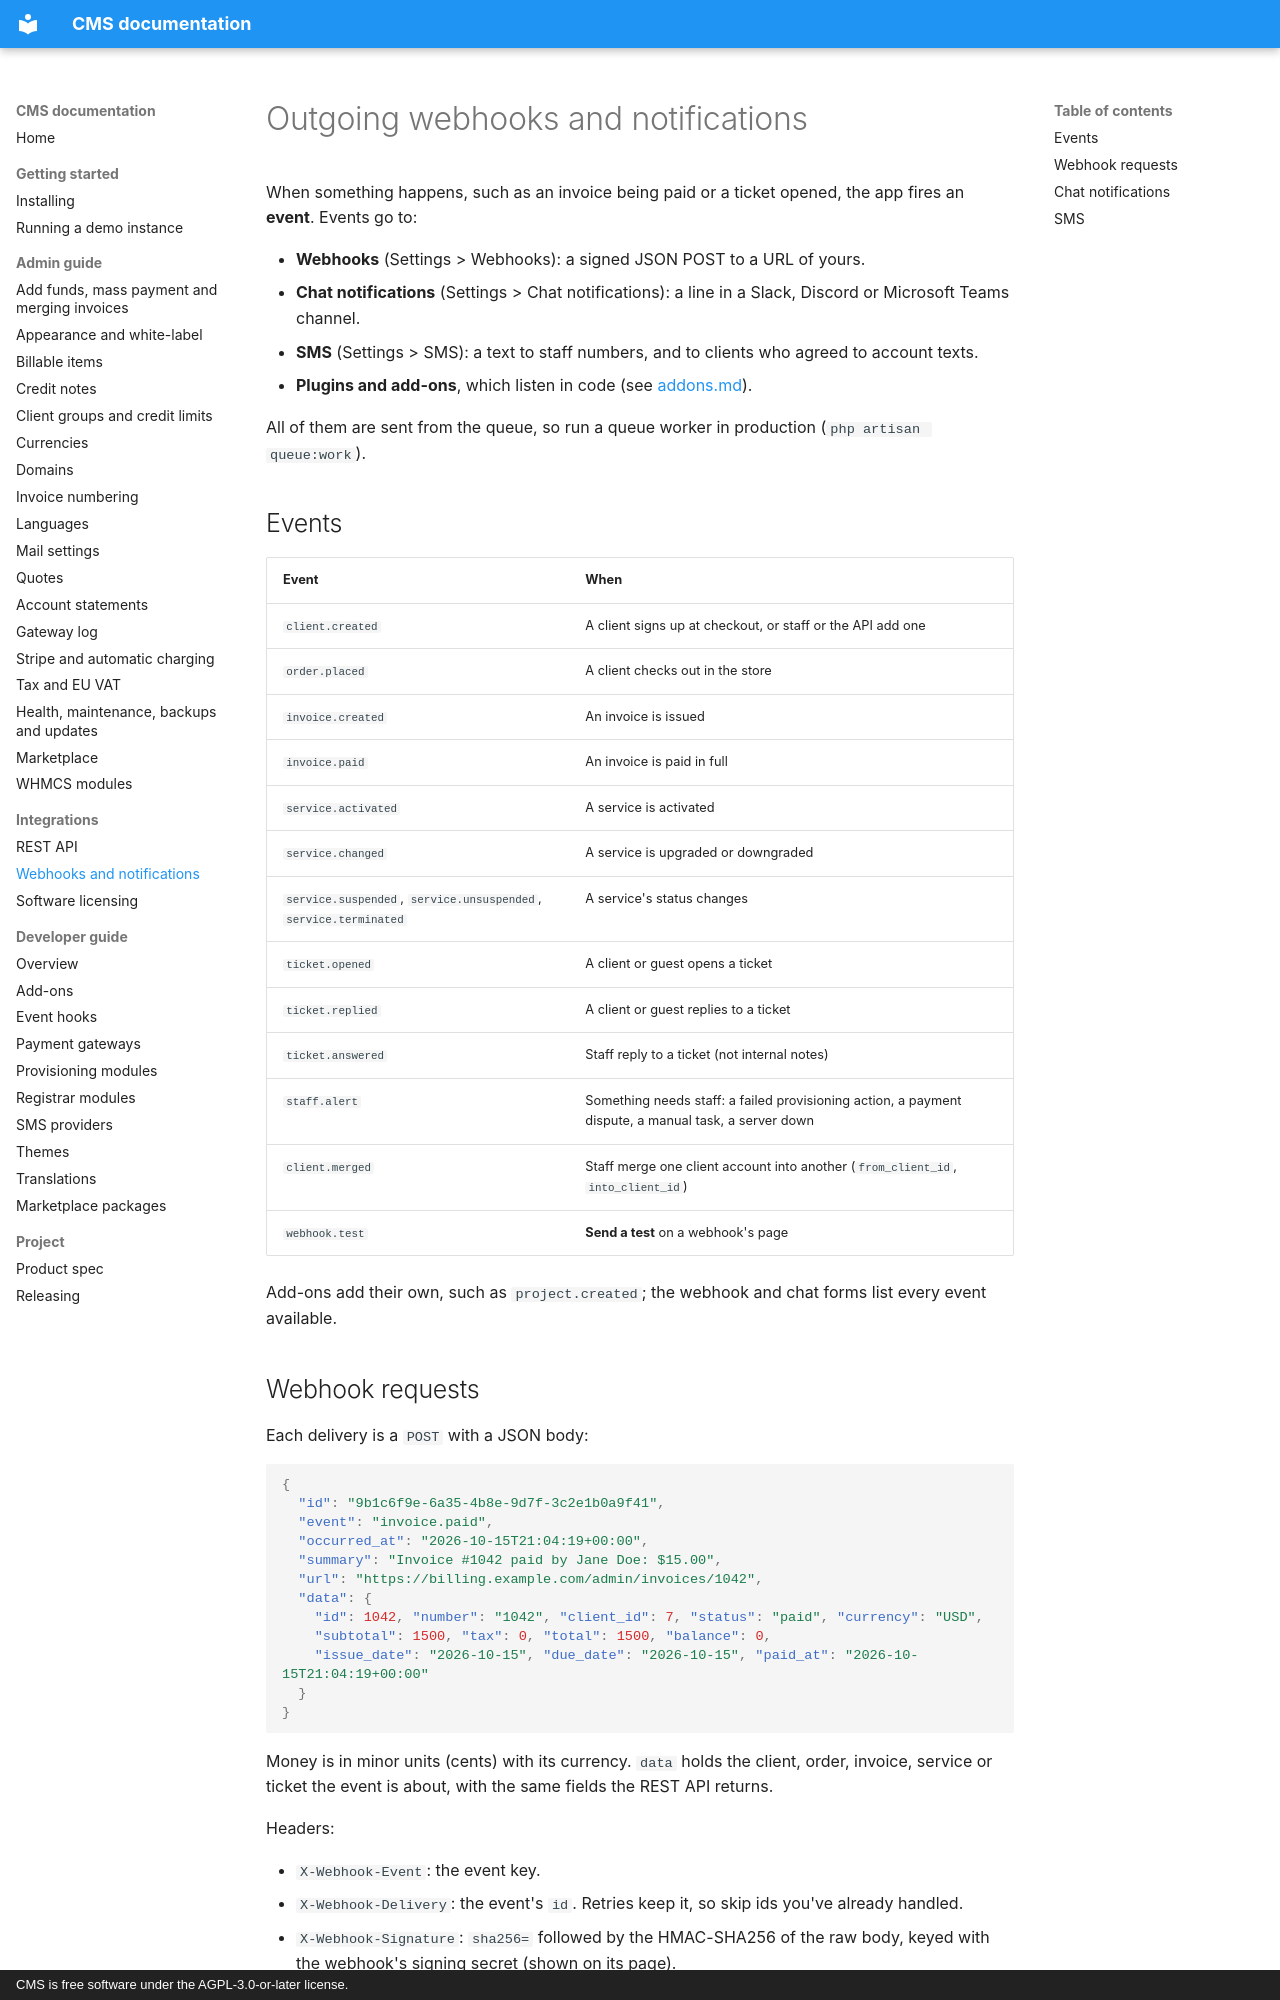

repository: anyday901/CMS · page: webhooks/index.html · generator: mkdocs · copyright: CMS is free software under the AGPL-3.0-or-later license.

# Outgoing webhooks and notifications

When something happens, such as an invoice being paid or a ticket opened, the app fires an **event**. Events go to:

- **Webhooks** (Settings > Webhooks): a signed JSON POST to a URL of yours.
- **Chat notifications** (Settings > Chat notifications): a line in a Slack, Discord or Microsoft Teams channel.
- **SMS** (Settings > SMS): a text to staff numbers, and to clients who agreed to account texts.
- **Plugins and add-ons**, which listen in code (see [addons.md](addons.md)).

All of them are sent from the queue, so run a queue worker in production (`php artisan queue:work`).

## Events

| Event | When |
|---|---|
| `client.created` | A client signs up at checkout, or staff or the API add one |
| `order.placed` | A client checks out in the store |
| `invoice.created` | An invoice is issued |
| `invoice.paid` | An invoice is paid in full |
| `service.activated` | A service is activated |
| `service.changed` | A service is upgraded or downgraded |
| `service.suspended`, `service.unsuspended`, `service.terminated` | A service's status changes |
| `ticket.opened` | A client or guest opens a ticket |
| `ticket.replied` | A client or guest replies to a ticket |
| `ticket.answered` | Staff reply to a ticket (not internal notes) |
| `staff.alert` | Something needs staff: a failed provisioning action, a payment dispute, a manual task, a server down |
| `client.merged` | Staff merge one client account into another (`from_client_id`, `into_client_id`) |
| `webhook.test` | **Send a test** on a webhook's page |

Add-ons add their own, such as `project.created`; the webhook and chat forms list every event available.
